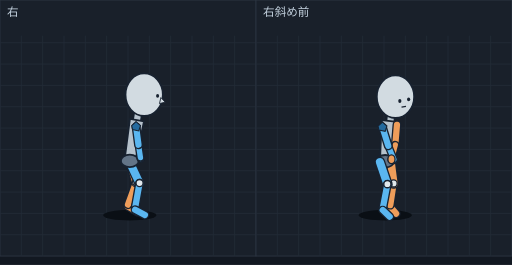
t = 0.00 s
t = 0.10 s: frame unchanged from t = 0.00 s, image omitted
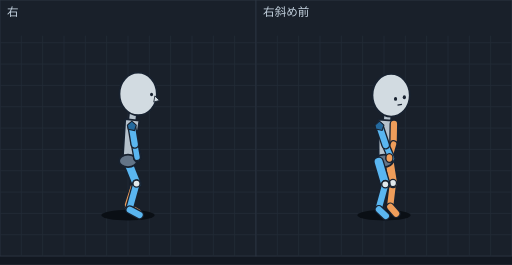
t = 0.18 s
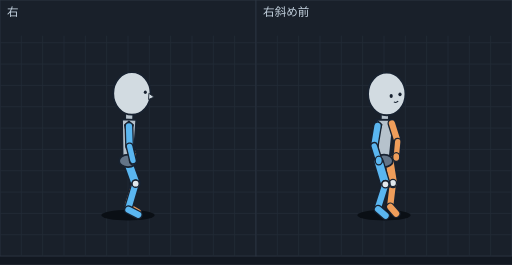
t = 0.27 s
t = 0.32 s: frame unchanged from t = 0.27 s, image omitted
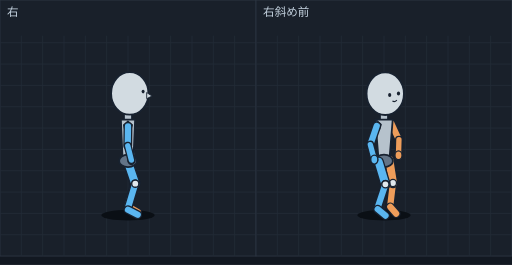
t = 0.34 s

The animated SVG that drew these frames (rendered in a browser with its animation timeline set to each time). Animation: 10 SMIL elements (animate=10); one cycle of 0.54 s, repeats indefinitely.

<svg xmlns="http://www.w3.org/2000/svg" viewBox="0 0 576 298" width="576" height="298" font-family="sans-serif"><rect width="576" height="298" fill="#121821"/><g transform="translate(0,0)"><rect width="288" height="288" fill="#19202a" stroke="#2c3542"/><line x1="24" y1="40" x2="24" y2="288" stroke="#222b37"/><line x1="48" y1="40" x2="48" y2="288" stroke="#222b37"/><line x1="72" y1="40" x2="72" y2="288" stroke="#222b37"/><line x1="96" y1="40" x2="96" y2="288" stroke="#222b37"/><line x1="120" y1="40" x2="120" y2="288" stroke="#222b37"/><line x1="144" y1="40" x2="144" y2="288" stroke="#222b37"/><line x1="168" y1="40" x2="168" y2="288" stroke="#222b37"/><line x1="192" y1="40" x2="192" y2="288" stroke="#222b37"/><line x1="216" y1="40" x2="216" y2="288" stroke="#222b37"/><line x1="240" y1="40" x2="240" y2="288" stroke="#222b37"/><line x1="264" y1="40" x2="264" y2="288" stroke="#222b37"/><line x1="0" y1="48" x2="288" y2="48" stroke="#222b37"/><line x1="0" y1="72" x2="288" y2="72" stroke="#222b37"/><line x1="0" y1="96" x2="288" y2="96" stroke="#222b37"/><line x1="0" y1="120" x2="288" y2="120" stroke="#222b37"/><line x1="0" y1="144" x2="288" y2="144" stroke="#222b37"/><line x1="0" y1="168" x2="288" y2="168" stroke="#222b37"/><line x1="0" y1="192" x2="288" y2="192" stroke="#222b37"/><line x1="0" y1="216" x2="288" y2="216" stroke="#222b37"/><line x1="0" y1="240" x2="288" y2="240" stroke="#222b37"/><line x1="0" y1="264" x2="288" y2="264" stroke="#222b37"/><text x="8" y="18" font-size="13" fill="#c4d2df">右</text><g display="inline"><ellipse cx="146.0" cy="242" rx="30" ry="6" fill="#0a0f15"/><line x1="144.0" y1="232.2" x2="154.9" y2="238.5" stroke="#182230" stroke-width="10" stroke-linecap="round"/><line x1="144.0" y1="232.2" x2="154.9" y2="238.5" stroke="#ee9d5a" stroke-width="7" stroke-linecap="round"/><line x1="153.1" y1="138.6" x2="155.9" y2="161.1" stroke="#182230" stroke-width="10" stroke-linecap="round"/><line x1="153.1" y1="138.6" x2="155.9" y2="161.1" stroke="#ee9d5a" stroke-width="7" stroke-linecap="round"/><line x1="153.2" y1="204.8" x2="144.0" y2="230.2" stroke="#182230" stroke-width="10" stroke-linecap="round"/><line x1="153.2" y1="204.8" x2="144.0" y2="230.2" stroke="#ee9d5a" stroke-width="7" stroke-linecap="round"/><line x1="146.0" y1="179.5" x2="153.2" y2="204.8" stroke="#182230" stroke-width="12" stroke-linecap="round"/><line x1="146.0" y1="179.5" x2="153.2" y2="204.8" stroke="#ee9d5a" stroke-width="9" stroke-linecap="round"/><ellipse cx="153.2" cy="204.8" rx="4" ry="4" fill="#e1e8ec" stroke="#182230" stroke-width="1.5"/><line x1="155.9" y1="161.1" x2="158.2" y2="177.5" stroke="#182230" stroke-width="9" stroke-linecap="round"/><line x1="155.9" y1="161.1" x2="158.2" y2="177.5" stroke="#ee9d5a" stroke-width="6" stroke-linecap="round"/><line x1="146.0" y1="182.5" x2="157.0" y2="205.9" stroke="#182230" stroke-width="12" stroke-linecap="round"/><line x1="146.0" y1="182.5" x2="157.0" y2="205.9" stroke="#5ab6f0" stroke-width="9" stroke-linecap="round"/><line x1="157.0" y1="205.9" x2="152.0" y2="233.8" stroke="#182230" stroke-width="10" stroke-linecap="round"/><line x1="157.0" y1="205.9" x2="152.0" y2="233.8" stroke="#5ab6f0" stroke-width="7" stroke-linecap="round"/><ellipse cx="158.2" cy="177.5" rx="4" ry="5" fill="#ee9d5a" stroke="#182230" stroke-width="1.5"/><ellipse cx="157.0" cy="205.9" rx="4" ry="4" fill="#e1e8ec" stroke="#182230" stroke-width="1.5"/><line x1="155.6" y1="126.3" x2="152.3" y2="145.1" stroke="#182230" stroke-width="10" stroke-linecap="round"/><line x1="155.6" y1="126.3" x2="152.3" y2="145.1" stroke="#b6c2cc" stroke-width="7" stroke-linecap="round"/><polygon points="162.0,136.6 146.2,133.8 140.1,180.0 151.9,182.0" fill="#b6c2cc" stroke="#182230" stroke-width="2" stroke-linejoin="round"/><ellipse cx="146.0" cy="181.0" rx="10" ry="7" fill="#637487" stroke="#182230" stroke-width="2"/><ellipse cx="158.0" cy="177.2" rx="4" ry="5" fill="#5ab6f0" stroke="#182230" stroke-width="1.5"/><ellipse cx="162.2" cy="106.4" rx="21" ry="24" fill="#d2dbe1" stroke="#182230" stroke-width="2"/><ellipse cx="177.3" cy="107.8" rx="1.7" ry="2" fill="#182230"/><polygon points="181.0,109.7 185.9,114.9 179.4,116.5" fill="#d2dbe1" stroke="#182230" stroke-width="1"/><line x1="155.8" y1="162.8" x2="158.0" y2="177.2" stroke="#182230" stroke-width="9" stroke-linecap="round"/><line x1="155.8" y1="162.8" x2="158.0" y2="177.2" stroke="#5ab6f0" stroke-width="6" stroke-linecap="round"/><line x1="153.1" y1="142.7" x2="155.8" y2="162.8" stroke="#182230" stroke-width="10" stroke-linecap="round"/><line x1="153.1" y1="142.7" x2="155.8" y2="162.8" stroke="#5ab6f0" stroke-width="7" stroke-linecap="round"/><line x1="152.0" y1="235.8" x2="163.0" y2="241.8" stroke="#182230" stroke-width="10" stroke-linecap="round"/><line x1="152.0" y1="235.8" x2="163.0" y2="241.8" stroke="#5ab6f0" stroke-width="7" stroke-linecap="round"/><polygon points="153.1,136.7 158.1,141.2 156.1,147.2 149.1,145.7 148.1,141.2" fill="#246a9e" stroke="#182230" stroke-width="1.2"/><animate attributeName="display" values="inline;none;none;none;none" keyTimes="0.0000;0.1852;0.3704;0.5000;0.6296" calcMode="discrete" dur="540ms" repeatCount="indefinite"/></g><g display="none"><ellipse cx="144.0" cy="242" rx="30" ry="6" fill="#0a0f15"/><line x1="148.3" y1="138.2" x2="151.8" y2="160.6" stroke="#182230" stroke-width="10" stroke-linecap="round"/><line x1="148.3" y1="138.2" x2="151.8" y2="160.6" stroke="#ee9d5a" stroke-width="7" stroke-linecap="round"/><line x1="144.0" y1="232.2" x2="154.9" y2="238.5" stroke="#182230" stroke-width="10" stroke-linecap="round"/><line x1="144.0" y1="232.2" x2="154.9" y2="238.5" stroke="#ee9d5a" stroke-width="7" stroke-linecap="round"/><line x1="152.2" y1="204.5" x2="144.0" y2="230.2" stroke="#182230" stroke-width="10" stroke-linecap="round"/><line x1="152.2" y1="204.5" x2="144.0" y2="230.2" stroke="#ee9d5a" stroke-width="7" stroke-linecap="round"/><line x1="144.0" y1="179.5" x2="152.2" y2="204.5" stroke="#182230" stroke-width="12" stroke-linecap="round"/><line x1="144.0" y1="179.5" x2="152.2" y2="204.5" stroke="#ee9d5a" stroke-width="9" stroke-linecap="round"/><ellipse cx="152.2" cy="204.5" rx="4" ry="4" fill="#e1e8ec" stroke="#182230" stroke-width="1.5"/><line x1="151.8" y1="160.6" x2="154.6" y2="176.4" stroke="#182230" stroke-width="9" stroke-linecap="round"/><line x1="151.8" y1="160.6" x2="154.6" y2="176.4" stroke="#ee9d5a" stroke-width="6" stroke-linecap="round"/><line x1="144.0" y1="182.5" x2="153.6" y2="206.5" stroke="#182230" stroke-width="12" stroke-linecap="round"/><line x1="144.0" y1="182.5" x2="153.6" y2="206.5" stroke="#5ab6f0" stroke-width="9" stroke-linecap="round"/><line x1="153.6" y1="206.5" x2="146.0" y2="233.8" stroke="#182230" stroke-width="10" stroke-linecap="round"/><line x1="153.6" y1="206.5" x2="146.0" y2="233.8" stroke="#5ab6f0" stroke-width="7" stroke-linecap="round"/><ellipse cx="154.6" cy="176.4" rx="4" ry="5" fill="#ee9d5a" stroke="#182230" stroke-width="1.5"/><ellipse cx="153.6" cy="206.5" rx="4" ry="4" fill="#e1e8ec" stroke="#182230" stroke-width="1.5"/><line x1="149.8" y1="125.8" x2="147.8" y2="144.7" stroke="#182230" stroke-width="10" stroke-linecap="round"/><line x1="149.8" y1="125.8" x2="147.8" y2="144.7" stroke="#b6c2cc" stroke-width="7" stroke-linecap="round"/><polygon points="156.8,135.6 140.9,133.9 138.0,180.4 150.0,181.6" fill="#b6c2cc" stroke="#182230" stroke-width="2" stroke-linejoin="round"/><ellipse cx="144.0" cy="181.0" rx="10" ry="7" fill="#637487" stroke="#182230" stroke-width="2"/><ellipse cx="154.2" cy="176.8" rx="4" ry="5" fill="#5ab6f0" stroke="#182230" stroke-width="1.5"/><ellipse cx="155.4" cy="105.6" rx="21" ry="24" fill="#d2dbe1" stroke="#182230" stroke-width="2"/><ellipse cx="170.5" cy="106.3" rx="1.7" ry="2" fill="#182230"/><polygon points="174.2,107.9 179.5,112.9 173.0,114.8" fill="#d2dbe1" stroke="#182230" stroke-width="1"/><line x1="151.6" y1="162.3" x2="154.2" y2="176.8" stroke="#182230" stroke-width="9" stroke-linecap="round"/><line x1="151.6" y1="162.3" x2="154.2" y2="176.8" stroke="#5ab6f0" stroke-width="6" stroke-linecap="round"/><line x1="148.3" y1="142.3" x2="151.6" y2="162.3" stroke="#182230" stroke-width="10" stroke-linecap="round"/><line x1="148.3" y1="142.3" x2="151.6" y2="162.3" stroke="#5ab6f0" stroke-width="7" stroke-linecap="round"/><line x1="146.0" y1="235.8" x2="157.0" y2="241.8" stroke="#182230" stroke-width="10" stroke-linecap="round"/><line x1="146.0" y1="235.8" x2="157.0" y2="241.8" stroke="#5ab6f0" stroke-width="7" stroke-linecap="round"/><polygon points="148.3,136.3 153.3,140.8 151.3,146.8 144.3,145.3 143.3,140.8" fill="#246a9e" stroke="#182230" stroke-width="1.2"/><animate attributeName="display" values="none;inline;none;none;none" keyTimes="0.0000;0.1852;0.3704;0.5000;0.6296" calcMode="discrete" dur="540ms" repeatCount="indefinite"/></g><g display="none"><ellipse cx="144.0" cy="242" rx="30" ry="6" fill="#0a0f15"/><line x1="147.2" y1="138.1" x2="151.5" y2="160.1" stroke="#182230" stroke-width="10" stroke-linecap="round"/><line x1="147.2" y1="138.1" x2="151.5" y2="160.1" stroke="#ee9d5a" stroke-width="7" stroke-linecap="round"/><line x1="144.0" y1="232.2" x2="154.9" y2="238.5" stroke="#182230" stroke-width="10" stroke-linecap="round"/><line x1="144.0" y1="232.2" x2="154.9" y2="238.5" stroke="#ee9d5a" stroke-width="7" stroke-linecap="round"/><line x1="152.2" y1="204.5" x2="144.0" y2="230.2" stroke="#182230" stroke-width="10" stroke-linecap="round"/><line x1="152.2" y1="204.5" x2="144.0" y2="230.2" stroke="#ee9d5a" stroke-width="7" stroke-linecap="round"/><line x1="151.5" y1="160.1" x2="155.2" y2="176.8" stroke="#182230" stroke-width="9" stroke-linecap="round"/><line x1="151.5" y1="160.1" x2="155.2" y2="176.8" stroke="#ee9d5a" stroke-width="6" stroke-linecap="round"/><line x1="144.0" y1="179.5" x2="152.2" y2="204.5" stroke="#182230" stroke-width="12" stroke-linecap="round"/><line x1="144.0" y1="179.5" x2="152.2" y2="204.5" stroke="#ee9d5a" stroke-width="9" stroke-linecap="round"/><ellipse cx="152.2" cy="204.5" rx="4" ry="4" fill="#e1e8ec" stroke="#182230" stroke-width="1.5"/><ellipse cx="155.2" cy="176.8" rx="4" ry="5" fill="#ee9d5a" stroke="#182230" stroke-width="1.5"/><line x1="144.0" y1="182.5" x2="153.3" y2="206.5" stroke="#182230" stroke-width="12" stroke-linecap="round"/><line x1="144.0" y1="182.5" x2="153.3" y2="206.5" stroke="#5ab6f0" stroke-width="9" stroke-linecap="round"/><line x1="153.3" y1="206.5" x2="145.5" y2="233.8" stroke="#182230" stroke-width="10" stroke-linecap="round"/><line x1="153.3" y1="206.5" x2="145.5" y2="233.8" stroke="#5ab6f0" stroke-width="7" stroke-linecap="round"/><ellipse cx="153.3" cy="206.5" rx="4" ry="4" fill="#e1e8ec" stroke="#182230" stroke-width="1.5"/><line x1="148.3" y1="125.7" x2="146.8" y2="144.6" stroke="#182230" stroke-width="10" stroke-linecap="round"/><line x1="148.3" y1="125.7" x2="146.8" y2="144.6" stroke="#b6c2cc" stroke-width="7" stroke-linecap="round"/><polygon points="155.6,135.3 139.6,134.0 138.0,180.5 150.0,181.5" fill="#b6c2cc" stroke="#182230" stroke-width="2" stroke-linejoin="round"/><ellipse cx="144.0" cy="181.0" rx="10" ry="7" fill="#637487" stroke="#182230" stroke-width="2"/><ellipse cx="152.9" cy="105.3" rx="21" ry="24" fill="#d2dbe1" stroke="#182230" stroke-width="2"/><ellipse cx="168.1" cy="105.3" rx="1.7" ry="2" fill="#182230"/><polygon points="171.9,106.8 177.3,111.5 171.0,113.7" fill="#d2dbe1" stroke="#182230" stroke-width="1"/><ellipse cx="155.0" cy="179.2" rx="4" ry="5" fill="#5ab6f0" stroke="#182230" stroke-width="1.5"/><line x1="151.3" y1="163.5" x2="155.0" y2="179.2" stroke="#182230" stroke-width="9" stroke-linecap="round"/><line x1="151.3" y1="163.5" x2="155.0" y2="179.2" stroke="#5ab6f0" stroke-width="6" stroke-linecap="round"/><line x1="145.5" y1="235.8" x2="156.5" y2="241.7" stroke="#182230" stroke-width="10" stroke-linecap="round"/><line x1="145.5" y1="235.8" x2="156.5" y2="241.7" stroke="#5ab6f0" stroke-width="7" stroke-linecap="round"/><line x1="147.2" y1="142.2" x2="151.3" y2="163.5" stroke="#182230" stroke-width="10" stroke-linecap="round"/><line x1="147.2" y1="142.2" x2="151.3" y2="163.5" stroke="#5ab6f0" stroke-width="7" stroke-linecap="round"/><polygon points="147.2,136.2 152.2,140.7 150.2,146.7 143.2,145.2 142.2,140.7" fill="#246a9e" stroke="#182230" stroke-width="1.2"/><animate attributeName="display" values="none;none;inline;none;none" keyTimes="0.0000;0.1852;0.3704;0.5000;0.6296" calcMode="discrete" dur="540ms" repeatCount="indefinite"/></g><g display="none"><ellipse cx="144.0" cy="242" rx="30" ry="6" fill="#0a0f15"/><line x1="147.4" y1="157.9" x2="149.7" y2="175.1" stroke="#182230" stroke-width="9" stroke-linecap="round"/><line x1="147.4" y1="157.9" x2="149.7" y2="175.1" stroke="#ee9d5a" stroke-width="6" stroke-linecap="round"/><line x1="145.1" y1="137.9" x2="147.4" y2="157.9" stroke="#182230" stroke-width="10" stroke-linecap="round"/><line x1="145.1" y1="137.9" x2="147.4" y2="157.9" stroke="#ee9d5a" stroke-width="7" stroke-linecap="round"/><ellipse cx="149.7" cy="175.1" rx="4" ry="5" fill="#ee9d5a" stroke="#182230" stroke-width="1.5"/><line x1="144.0" y1="232.2" x2="154.9" y2="238.5" stroke="#182230" stroke-width="10" stroke-linecap="round"/><line x1="144.0" y1="232.2" x2="154.9" y2="238.5" stroke="#ee9d5a" stroke-width="7" stroke-linecap="round"/><line x1="152.2" y1="204.5" x2="144.0" y2="230.2" stroke="#182230" stroke-width="10" stroke-linecap="round"/><line x1="152.2" y1="204.5" x2="144.0" y2="230.2" stroke="#ee9d5a" stroke-width="7" stroke-linecap="round"/><line x1="144.0" y1="179.5" x2="152.2" y2="204.5" stroke="#182230" stroke-width="12" stroke-linecap="round"/><line x1="144.0" y1="179.5" x2="152.2" y2="204.5" stroke="#ee9d5a" stroke-width="9" stroke-linecap="round"/><ellipse cx="152.2" cy="204.5" rx="4" ry="4" fill="#e1e8ec" stroke="#182230" stroke-width="1.5"/><line x1="144.0" y1="182.5" x2="152.6" y2="206.6" stroke="#182230" stroke-width="12" stroke-linecap="round"/><line x1="144.0" y1="182.5" x2="152.6" y2="206.6" stroke="#5ab6f0" stroke-width="9" stroke-linecap="round"/><line x1="152.6" y1="206.6" x2="144.5" y2="233.8" stroke="#182230" stroke-width="10" stroke-linecap="round"/><line x1="152.6" y1="206.6" x2="144.5" y2="233.8" stroke="#5ab6f0" stroke-width="7" stroke-linecap="round"/><ellipse cx="152.6" cy="206.6" rx="4" ry="4" fill="#e1e8ec" stroke="#182230" stroke-width="1.5"/><line x1="145.5" y1="125.5" x2="145.0" y2="144.5" stroke="#182230" stroke-width="10" stroke-linecap="round"/><line x1="145.5" y1="125.5" x2="145.0" y2="144.5" stroke="#b6c2cc" stroke-width="7" stroke-linecap="round"/><polygon points="153.3,134.7 137.3,134.3 138.0,180.8 150.0,181.2" fill="#b6c2cc" stroke="#182230" stroke-width="2" stroke-linejoin="round"/><ellipse cx="144.0" cy="181.0" rx="10" ry="7" fill="#637487" stroke="#182230" stroke-width="2"/><ellipse cx="148.4" cy="105.0" rx="21" ry="24" fill="#d2dbe1" stroke="#182230" stroke-width="2"/><ellipse cx="163.5" cy="103.7" rx="1.7" ry="2" fill="#182230"/><polygon points="167.5,104.9 173.3,109.2 167.1,111.9" fill="#d2dbe1" stroke="#182230" stroke-width="1"/><line x1="144.5" y1="235.8" x2="155.5" y2="241.6" stroke="#182230" stroke-width="10" stroke-linecap="round"/><line x1="144.5" y1="235.8" x2="155.5" y2="241.6" stroke="#5ab6f0" stroke-width="7" stroke-linecap="round"/><polygon points="145.1,136.1 150.1,140.6 148.1,146.6 141.1,145.1 140.1,140.6" fill="#246a9e" stroke="#182230" stroke-width="1.2"/><ellipse cx="149.6" cy="180.5" rx="4" ry="5" fill="#5ab6f0" stroke="#182230" stroke-width="1.5"/><line x1="145.1" y1="142.1" x2="145.8" y2="164.7" stroke="#182230" stroke-width="10" stroke-linecap="round"/><line x1="145.1" y1="142.1" x2="145.8" y2="164.7" stroke="#5ab6f0" stroke-width="7" stroke-linecap="round"/><line x1="145.8" y1="164.7" x2="149.6" y2="180.5" stroke="#182230" stroke-width="9" stroke-linecap="round"/><line x1="145.8" y1="164.7" x2="149.6" y2="180.5" stroke="#5ab6f0" stroke-width="6" stroke-linecap="round"/><animate attributeName="display" values="none;none;none;inline;none" keyTimes="0.0000;0.1852;0.3704;0.5000;0.6296" calcMode="discrete" dur="540ms" repeatCount="indefinite"/></g><g display="none"><ellipse cx="144.0" cy="242" rx="30" ry="6" fill="#0a0f15"/><line x1="145.7" y1="155.8" x2="147.8" y2="173.1" stroke="#182230" stroke-width="9" stroke-linecap="round"/><line x1="145.7" y1="155.8" x2="147.8" y2="173.1" stroke="#ee9d5a" stroke-width="6" stroke-linecap="round"/><ellipse cx="147.8" cy="173.1" rx="4" ry="5" fill="#ee9d5a" stroke="#182230" stroke-width="1.5"/><line x1="144.0" y1="137.9" x2="145.7" y2="155.8" stroke="#182230" stroke-width="10" stroke-linecap="round"/><line x1="144.0" y1="137.9" x2="145.7" y2="155.8" stroke="#ee9d5a" stroke-width="7" stroke-linecap="round"/><line x1="144.0" y1="232.2" x2="154.9" y2="238.5" stroke="#182230" stroke-width="10" stroke-linecap="round"/><line x1="144.0" y1="232.2" x2="154.9" y2="238.5" stroke="#ee9d5a" stroke-width="7" stroke-linecap="round"/><line x1="152.2" y1="204.5" x2="144.0" y2="230.2" stroke="#182230" stroke-width="10" stroke-linecap="round"/><line x1="152.2" y1="204.5" x2="144.0" y2="230.2" stroke="#ee9d5a" stroke-width="7" stroke-linecap="round"/><line x1="144.0" y1="179.5" x2="152.2" y2="204.5" stroke="#182230" stroke-width="12" stroke-linecap="round"/><line x1="144.0" y1="179.5" x2="152.2" y2="204.5" stroke="#ee9d5a" stroke-width="9" stroke-linecap="round"/><ellipse cx="152.2" cy="204.5" rx="4" ry="4" fill="#e1e8ec" stroke="#182230" stroke-width="1.5"/><line x1="144.0" y1="182.5" x2="152.2" y2="206.6" stroke="#182230" stroke-width="12" stroke-linecap="round"/><line x1="144.0" y1="182.5" x2="152.2" y2="206.6" stroke="#5ab6f0" stroke-width="9" stroke-linecap="round"/><line x1="152.2" y1="206.6" x2="144.0" y2="233.8" stroke="#182230" stroke-width="10" stroke-linecap="round"/><line x1="152.2" y1="206.6" x2="144.0" y2="233.8" stroke="#5ab6f0" stroke-width="7" stroke-linecap="round"/><ellipse cx="152.2" cy="206.6" rx="4" ry="4" fill="#e1e8ec" stroke="#182230" stroke-width="1.5"/><line x1="144.0" y1="125.5" x2="144.0" y2="144.5" stroke="#182230" stroke-width="10" stroke-linecap="round"/><line x1="144.0" y1="125.5" x2="144.0" y2="144.5" stroke="#b6c2cc" stroke-width="7" stroke-linecap="round"/><polygon points="152.0,134.5 136.0,134.5 138.0,181.0 150.0,181.0" fill="#b6c2cc" stroke="#182230" stroke-width="2" stroke-linejoin="round"/><ellipse cx="144.0" cy="181.0" rx="10" ry="7" fill="#637487" stroke="#182230" stroke-width="2"/><ellipse cx="146.0" cy="105.0" rx="21" ry="24" fill="#d2dbe1" stroke="#182230" stroke-width="2"/><ellipse cx="161.0" cy="103.0" rx="1.7" ry="2" fill="#182230"/><polygon points="165.0,104.0 171.0,108.0 165.0,111.0" fill="#d2dbe1" stroke="#182230" stroke-width="1"/><line x1="144.0" y1="235.8" x2="154.9" y2="241.5" stroke="#182230" stroke-width="10" stroke-linecap="round"/><line x1="144.0" y1="235.8" x2="154.9" y2="241.5" stroke="#5ab6f0" stroke-width="7" stroke-linecap="round"/><polygon points="144.0,136.1 149.0,140.6 147.0,146.6 140.0,145.1 139.0,140.6" fill="#246a9e" stroke="#182230" stroke-width="1.2"/><line x1="144.0" y1="142.1" x2="143.7" y2="163.9" stroke="#182230" stroke-width="10" stroke-linecap="round"/><line x1="144.0" y1="142.1" x2="143.7" y2="163.9" stroke="#5ab6f0" stroke-width="7" stroke-linecap="round"/><ellipse cx="147.8" cy="180.0" rx="4" ry="5" fill="#5ab6f0" stroke="#182230" stroke-width="1.5"/><line x1="143.7" y1="163.9" x2="147.8" y2="180.0" stroke="#182230" stroke-width="9" stroke-linecap="round"/><line x1="143.7" y1="163.9" x2="147.8" y2="180.0" stroke="#5ab6f0" stroke-width="6" stroke-linecap="round"/><animate attributeName="display" values="none;none;none;none;inline" keyTimes="0.0000;0.1852;0.3704;0.5000;0.6296" calcMode="discrete" dur="540ms" repeatCount="indefinite"/></g></g><g transform="translate(288,0)"><rect width="288" height="288" fill="#19202a" stroke="#2c3542"/><line x1="24" y1="40" x2="24" y2="288" stroke="#222b37"/><line x1="48" y1="40" x2="48" y2="288" stroke="#222b37"/><line x1="72" y1="40" x2="72" y2="288" stroke="#222b37"/><line x1="96" y1="40" x2="96" y2="288" stroke="#222b37"/><line x1="120" y1="40" x2="120" y2="288" stroke="#222b37"/><line x1="144" y1="40" x2="144" y2="288" stroke="#222b37"/><line x1="168" y1="40" x2="168" y2="288" stroke="#222b37"/><line x1="192" y1="40" x2="192" y2="288" stroke="#222b37"/><line x1="216" y1="40" x2="216" y2="288" stroke="#222b37"/><line x1="240" y1="40" x2="240" y2="288" stroke="#222b37"/><line x1="264" y1="40" x2="264" y2="288" stroke="#222b37"/><line x1="0" y1="48" x2="288" y2="48" stroke="#222b37"/><line x1="0" y1="72" x2="288" y2="72" stroke="#222b37"/><line x1="0" y1="96" x2="288" y2="96" stroke="#222b37"/><line x1="0" y1="120" x2="288" y2="120" stroke="#222b37"/><line x1="0" y1="144" x2="288" y2="144" stroke="#222b37"/><line x1="0" y1="168" x2="288" y2="168" stroke="#222b37"/><line x1="0" y1="192" x2="288" y2="192" stroke="#222b37"/><line x1="0" y1="216" x2="288" y2="216" stroke="#222b37"/><line x1="0" y1="240" x2="288" y2="240" stroke="#222b37"/><line x1="0" y1="264" x2="288" y2="264" stroke="#222b37"/><text x="8" y="18" font-size="13" fill="#c4d2df">右斜め前</text><g display="inline"><ellipse cx="145.4" cy="242" rx="30" ry="6" fill="#0a0f15"/><line x1="151.1" y1="232.7" x2="157.7" y2="240.3" stroke="#182230" stroke-width="10" stroke-linecap="round"/><line x1="151.1" y1="232.7" x2="157.7" y2="240.3" stroke="#ee9d5a" stroke-width="7" stroke-linecap="round"/><line x1="154.8" y1="206.3" x2="151.1" y2="230.7" stroke="#182230" stroke-width="10" stroke-linecap="round"/><line x1="154.8" y1="206.3" x2="151.1" y2="230.7" stroke="#ee9d5a" stroke-width="7" stroke-linecap="round"/><line x1="151.4" y1="180.2" x2="154.8" y2="206.3" stroke="#182230" stroke-width="12" stroke-linecap="round"/><line x1="151.4" y1="180.2" x2="154.8" y2="206.3" stroke="#ee9d5a" stroke-width="9" stroke-linecap="round"/><line x1="152.2" y1="127.8" x2="149.9" y2="146.1" stroke="#182230" stroke-width="10" stroke-linecap="round"/><line x1="152.2" y1="127.8" x2="149.9" y2="146.1" stroke="#b6c2cc" stroke-width="7" stroke-linecap="round"/><polygon points="160.8,137.4 141.5,135.0 139.5,180.5 151.4,182.0" fill="#b6c2cc" stroke="#182230" stroke-width="2" stroke-linejoin="round"/><ellipse cx="145.4" cy="181.3" rx="10" ry="7" fill="#637487" stroke="#182230" stroke-width="2"/><line x1="158.6" y1="140.3" x2="156.7" y2="162.9" stroke="#182230" stroke-width="10" stroke-linecap="round"/><line x1="158.6" y1="140.3" x2="156.7" y2="162.9" stroke="#ee9d5a" stroke-width="7" stroke-linecap="round"/><ellipse cx="154.8" cy="206.3" rx="4" ry="4" fill="#e1e8ec" stroke="#182230" stroke-width="1.5"/><line x1="156.7" y1="162.9" x2="152.4" y2="179.1" stroke="#182230" stroke-width="9" stroke-linecap="round"/><line x1="156.7" y1="162.9" x2="152.4" y2="179.1" stroke="#ee9d5a" stroke-width="6" stroke-linecap="round"/><ellipse cx="155.1" cy="179.1" rx="4" ry="5" fill="#5ab6f0" stroke="#182230" stroke-width="1.5"/><line x1="148.8" y1="164.0" x2="155.1" y2="179.1" stroke="#182230" stroke-width="9" stroke-linecap="round"/><line x1="148.8" y1="164.0" x2="155.1" y2="179.1" stroke="#5ab6f0" stroke-width="6" stroke-linecap="round"/><line x1="139.4" y1="182.3" x2="147.8" y2="207.2" stroke="#182230" stroke-width="12" stroke-linecap="round"/><line x1="139.4" y1="182.3" x2="147.8" y2="207.2" stroke="#5ab6f0" stroke-width="9" stroke-linecap="round"/><ellipse cx="152.4" cy="179.1" rx="4" ry="5" fill="#ee9d5a" stroke="#182230" stroke-width="1.5"/><line x1="142.3" y1="143.2" x2="148.8" y2="164.0" stroke="#182230" stroke-width="10" stroke-linecap="round"/><line x1="142.3" y1="143.2" x2="148.8" y2="164.0" stroke="#5ab6f0" stroke-width="7" stroke-linecap="round"/><line x1="147.8" y1="207.2" x2="142.6" y2="234.3" stroke="#182230" stroke-width="10" stroke-linecap="round"/><line x1="147.8" y1="207.2" x2="142.6" y2="234.3" stroke="#5ab6f0" stroke-width="7" stroke-linecap="round"/><ellipse cx="156.9" cy="108.7" rx="21" ry="24" fill="#d2dbe1" stroke="#182230" stroke-width="2"/><ellipse cx="161.8" cy="113.5" rx="1.8" ry="2.2" fill="#182230"/><ellipse cx="171.7" cy="111.7" rx="1.8" ry="2.2" fill="#182230"/><line x1="163.7" y1="120.5" x2="168.7" y2="119.6" stroke="#182230" stroke-width="1.4"/><ellipse cx="147.8" cy="207.2" rx="4" ry="4" fill="#e1e8ec" stroke="#182230" stroke-width="1.5"/><polygon points="142.3,137.2 147.3,141.7 145.3,147.7 138.3,146.2 137.3,141.7" fill="#246a9e" stroke="#182230" stroke-width="1.2"/><line x1="142.6" y1="236.3" x2="150.4" y2="243.7" stroke="#182230" stroke-width="10" stroke-linecap="round"/><line x1="142.6" y1="236.3" x2="150.4" y2="243.7" stroke="#5ab6f0" stroke-width="7" stroke-linecap="round"/><animate attributeName="display" values="inline;none;none;none;none" keyTimes="0.0000;0.1852;0.3704;0.5000;0.6296" calcMode="discrete" dur="540ms" repeatCount="indefinite"/></g><g display="none"><ellipse cx="144.0" cy="242" rx="30" ry="6" fill="#0a0f15"/><line x1="154.1" y1="205.8" x2="151.1" y2="230.7" stroke="#182230" stroke-width="10" stroke-linecap="round"/><line x1="154.1" y1="205.8" x2="151.1" y2="230.7" stroke="#ee9d5a" stroke-width="7" stroke-linecap="round"/><line x1="151.1" y1="232.7" x2="157.7" y2="240.3" stroke="#182230" stroke-width="10" stroke-linecap="round"/><line x1="151.1" y1="232.7" x2="157.7" y2="240.3" stroke="#ee9d5a" stroke-width="7" stroke-linecap="round"/><line x1="150.0" y1="179.9" x2="154.1" y2="205.8" stroke="#182230" stroke-width="12" stroke-linecap="round"/><line x1="150.0" y1="179.9" x2="154.1" y2="205.8" stroke="#ee9d5a" stroke-width="9" stroke-linecap="round"/><line x1="148.1" y1="126.5" x2="146.7" y2="145.2" stroke="#182230" stroke-width="10" stroke-linecap="round"/><line x1="148.1" y1="126.5" x2="146.7" y2="145.2" stroke="#b6c2cc" stroke-width="7" stroke-linecap="round"/><polygon points="157.2,135.9 137.7,134.5 138.0,180.5 150.0,181.5" fill="#b6c2cc" stroke="#182230" stroke-width="2" stroke-linejoin="round"/><ellipse cx="144.0" cy="181.0" rx="10" ry="7" fill="#637487" stroke="#182230" stroke-width="2"/><line x1="155.2" y1="139.3" x2="154.8" y2="162.0" stroke="#182230" stroke-width="10" stroke-linecap="round"/><line x1="155.2" y1="139.3" x2="154.8" y2="162.0" stroke="#ee9d5a" stroke-width="7" stroke-linecap="round"/><ellipse cx="154.1" cy="205.8" rx="4" ry="4" fill="#e1e8ec" stroke="#182230" stroke-width="1.5"/><line x1="154.8" y1="162.0" x2="150.1" y2="177.7" stroke="#182230" stroke-width="9" stroke-linecap="round"/><line x1="154.8" y1="162.0" x2="150.1" y2="177.7" stroke="#ee9d5a" stroke-width="6" stroke-linecap="round"/><ellipse cx="152.4" cy="178.1" rx="4" ry="5" fill="#5ab6f0" stroke="#182230" stroke-width="1.5"/><line x1="145.9" y1="163.0" x2="152.4" y2="178.1" stroke="#182230" stroke-width="9" stroke-linecap="round"/><line x1="145.9" y1="163.0" x2="152.4" y2="178.1" stroke="#5ab6f0" stroke-width="6" stroke-linecap="round"/><ellipse cx="150.1" cy="177.7" rx="4" ry="5" fill="#ee9d5a" stroke="#182230" stroke-width="1.5"/><line x1="138.0" y1="182.1" x2="145.5" y2="207.3" stroke="#182230" stroke-width="12" stroke-linecap="round"/><line x1="138.0" y1="182.1" x2="145.5" y2="207.3" stroke="#5ab6f0" stroke-width="9" stroke-linecap="round"/><ellipse cx="152.0" cy="107.1" rx="21" ry="24" fill="#d2dbe1" stroke="#182230" stroke-width="2"/><ellipse cx="157.0" cy="111.2" rx="1.8" ry="2.2" fill="#182230"/><ellipse cx="166.9" cy="109.4" rx="1.8" ry="2.2" fill="#182230"/><line x1="159.2" y1="118.2" x2="164.2" y2="117.4" stroke="#182230" stroke-width="1.4"/><line x1="138.9" y1="142.2" x2="145.9" y2="163.0" stroke="#182230" stroke-width="10" stroke-linecap="round"/><line x1="138.9" y1="142.2" x2="145.9" y2="163.0" stroke="#5ab6f0" stroke-width="7" stroke-linecap="round"/><line x1="145.5" y1="207.3" x2="138.3" y2="233.5" stroke="#182230" stroke-width="10" stroke-linecap="round"/><line x1="145.5" y1="207.3" x2="138.3" y2="233.5" stroke="#5ab6f0" stroke-width="7" stroke-linecap="round"/><polygon points="138.9,136.2 143.9,140.7 141.9,146.7 134.9,145.2 133.9,140.7" fill="#246a9e" stroke="#182230" stroke-width="1.2"/><ellipse cx="145.5" cy="207.3" rx="4" ry="4" fill="#e1e8ec" stroke="#182230" stroke-width="1.5"/><line x1="138.3" y1="235.5" x2="146.1" y2="242.9" stroke="#182230" stroke-width="10" stroke-linecap="round"/><line x1="138.3" y1="235.5" x2="146.1" y2="242.9" stroke="#5ab6f0" stroke-width="7" stroke-linecap="round"/><animate attributeName="display" values="none;inline;none;none;none" keyTimes="0.0000;0.1852;0.3704;0.5000;0.6296" calcMode="discrete" dur="540ms" repeatCount="indefinite"/></g><g display="none"><ellipse cx="144.0" cy="242" rx="30" ry="6" fill="#0a0f15"/><line x1="154.1" y1="205.8" x2="151.1" y2="230.7" stroke="#182230" stroke-width="10" stroke-linecap="round"/><line x1="154.1" y1="205.8" x2="151.1" y2="230.7" stroke="#ee9d5a" stroke-width="7" stroke-linecap="round"/><line x1="151.1" y1="232.7" x2="157.7" y2="240.3" stroke="#182230" stroke-width="10" stroke-linecap="round"/><line x1="151.1" y1="232.7" x2="157.7" y2="240.3" stroke="#ee9d5a" stroke-width="7" stroke-linecap="round"/><line x1="150.0" y1="179.9" x2="154.1" y2="205.8" stroke="#182230" stroke-width="12" stroke-linecap="round"/><line x1="150.0" y1="179.9" x2="154.1" y2="205.8" stroke="#ee9d5a" stroke-width="9" stroke-linecap="round"/><line x1="147.0" y1="126.2" x2="146.0" y2="145.0" stroke="#182230" stroke-width="10" stroke-linecap="round"/><line x1="147.0" y1="126.2" x2="146.0" y2="145.0" stroke="#b6c2cc" stroke-width="7" stroke-linecap="round"/><polygon points="156.3,135.5 136.8,134.4 138.0,180.7 150.0,181.3" fill="#b6c2cc" stroke="#182230" stroke-width="2" stroke-linejoin="round"/><ellipse cx="144.0" cy="181.0" rx="10" ry="7" fill="#637487" stroke="#182230" stroke-width="2"/><line x1="154.4" y1="139.1" x2="157.1" y2="161.7" stroke="#182230" stroke-width="10" stroke-linecap="round"/><line x1="154.4" y1="139.1" x2="157.1" y2="161.7" stroke="#ee9d5a" stroke-width="7" stroke-linecap="round"/><line x1="157.1" y1="161.7" x2="155.0" y2="178.4" stroke="#182230" stroke-width="9" stroke-linecap="round"/><line x1="157.1" y1="161.7" x2="155.0" y2="178.4" stroke="#ee9d5a" stroke-width="6" stroke-linecap="round"/><ellipse cx="154.1" cy="205.8" rx="4" ry="4" fill="#e1e8ec" stroke="#182230" stroke-width="1.5"/><ellipse cx="155.0" cy="178.4" rx="4" ry="5" fill="#ee9d5a" stroke="#182230" stroke-width="1.5"/><ellipse cx="150.3" cy="106.5" rx="21" ry="24" fill="#d2dbe1" stroke="#182230" stroke-width="2"/><ellipse cx="155.3" cy="110.0" rx="1.8" ry="2.2" fill="#182230"/><ellipse cx="165.2" cy="108.2" rx="1.8" ry="2.2" fill="#182230"/><line x1="157.8" y1="117.1" x2="162.7" y2="116.2" stroke="#182230" stroke-width="1.4"/><line x1="138.0" y1="182.1" x2="145.5" y2="207.3" stroke="#182230" stroke-width="12" stroke-linecap="round"/><line x1="138.0" y1="182.1" x2="145.5" y2="207.3" stroke="#5ab6f0" stroke-width="9" stroke-linecap="round"/><line x1="145.5" y1="207.3" x2="138.0" y2="233.5" stroke="#182230" stroke-width="10" stroke-linecap="round"/><line x1="145.5" y1="207.3" x2="138.0" y2="233.5" stroke="#5ab6f0" stroke-width="7" stroke-linecap="round"/><polygon points="138.1,136.0 143.1,140.5 141.1,146.5 134.1,145.0 133.1,140.5" fill="#246a9e" stroke="#182230" stroke-width="1.2"/><line x1="138.1" y1="142.0" x2="143.0" y2="164.0" stroke="#182230" stroke-width="10" stroke-linecap="round"/><line x1="138.1" y1="142.0" x2="143.0" y2="164.0" stroke="#5ab6f0" stroke-width="7" stroke-linecap="round"/><ellipse cx="148.4" cy="180.3" rx="4" ry="5" fill="#5ab6f0" stroke="#182230" stroke-width="1.5"/><line x1="143.0" y1="164.0" x2="148.4" y2="180.3" stroke="#182230" stroke-width="9" stroke-linecap="round"/><line x1="143.0" y1="164.0" x2="148.4" y2="180.3" stroke="#5ab6f0" stroke-width="6" stroke-linecap="round"/><ellipse cx="145.5" cy="207.3" rx="4" ry="4" fill="#e1e8ec" stroke="#182230" stroke-width="1.5"/><line x1="138.0" y1="235.5" x2="146.0" y2="242.8" stroke="#182230" stroke-width="10" stroke-linecap="round"/><line x1="138.0" y1="235.5" x2="146.0" y2="242.8" stroke="#5ab6f0" stroke-width="7" stroke-linecap="round"/><animate attributeName="display" values="none;none;inline;none;none" keyTimes="0.0000;0.1852;0.3704;0.5000;0.6296" calcMode="discrete" dur="540ms" repeatCount="indefinite"/></g><g display="none"><ellipse cx="144.0" cy="242" rx="30" ry="6" fill="#0a0f15"/><line x1="154.1" y1="205.8" x2="151.1" y2="230.7" stroke="#182230" stroke-width="10" stroke-linecap="round"/><line x1="154.1" y1="205.8" x2="151.1" y2="230.7" stroke="#ee9d5a" stroke-width="7" stroke-linecap="round"/><line x1="151.1" y1="232.7" x2="157.7" y2="240.3" stroke="#182230" stroke-width="10" stroke-linecap="round"/><line x1="151.1" y1="232.7" x2="157.7" y2="240.3" stroke="#ee9d5a" stroke-width="7" stroke-linecap="round"/><line x1="150.0" y1="179.9" x2="154.1" y2="205.8" stroke="#182230" stroke-width="12" stroke-linecap="round"/><line x1="150.0" y1="179.9" x2="154.1" y2="205.8" stroke="#ee9d5a" stroke-width="9" stroke-linecap="round"/><line x1="145.1" y1="125.7" x2="144.7" y2="144.6" stroke="#182230" stroke-width="10" stroke-linecap="round"/><line x1="145.1" y1="125.7" x2="144.7" y2="144.6" stroke="#b6c2cc" stroke-width="7" stroke-linecap="round"/><polygon points="154.7,134.8 135.1,134.5 138.0,180.9 150.0,181.1" fill="#b6c2cc" stroke="#182230" stroke-width="2" stroke-linejoin="round"/><ellipse cx="144.0" cy="181.0" rx="10" ry="7" fill="#637487" stroke="#182230" stroke-width="2"/><line x1="152.9" y1="138.7" x2="159.4" y2="159.3" stroke="#182230" stroke-width="10" stroke-linecap="round"/><line x1="152.9" y1="138.7" x2="159.4" y2="159.3" stroke="#ee9d5a" stroke-width="7" stroke-linecap="round"/><line x1="159.4" y1="159.3" x2="157.8" y2="176.6" stroke="#182230" stroke-width="9" stroke-linecap="round"/><line x1="159.4" y1="159.3" x2="157.8" y2="176.6" stroke="#ee9d5a" stroke-width="6" stroke-linecap="round"/><ellipse cx="157.8" cy="176.6" rx="4" ry="5" fill="#ee9d5a" stroke="#182230" stroke-width="1.5"/><ellipse cx="154.1" cy="205.8" rx="4" ry="4" fill="#e1e8ec" stroke="#182230" stroke-width="1.5"/><ellipse cx="147.1" cy="105.6" rx="21" ry="24" fill="#d2dbe1" stroke="#182230" stroke-width="2"/><ellipse cx="152.1" cy="107.9" rx="1.8" ry="2.2" fill="#182230"/><ellipse cx="162.0" cy="106.1" rx="1.8" ry="2.2" fill="#182230"/><path d="M155.1,114.6 Q157.5,116.1 160.0,113.7" fill="none" stroke="#182230" stroke-width="1.2"/><line x1="138.0" y1="182.1" x2="145.6" y2="207.3" stroke="#182230" stroke-width="12" stroke-linecap="round"/><line x1="138.0" y1="182.1" x2="145.6" y2="207.3" stroke="#5ab6f0" stroke-width="9" stroke-linecap="round"/><polygon points="136.7,135.6 141.7,140.1 139.7,146.1 132.7,144.6 131.7,140.1" fill="#246a9e" stroke="#182230" stroke-width="1.2"/><line x1="145.6" y1="207.3" x2="137.3" y2="233.3" stroke="#182230" stroke-width="10" stroke-linecap="round"/><line x1="145.6" y1="207.3" x2="137.3" y2="233.3" stroke="#5ab6f0" stroke-width="7" stroke-linecap="round"/><ellipse cx="145.6" cy="207.3" rx="4" ry="4" fill="#e1e8ec" stroke="#182230" stroke-width="1.5"/><line x1="137.3" y1="235.3" x2="145.8" y2="242.6" stroke="#182230" stroke-width="10" stroke-linecap="round"/><line x1="137.3" y1="235.3" x2="145.8" y2="242.6" stroke="#5ab6f0" stroke-width="7" stroke-linecap="round"/><line x1="136.7" y1="141.6" x2="133.0" y2="164.1" stroke="#182230" stroke-width="10" stroke-linecap="round"/><line x1="136.7" y1="141.6" x2="133.0" y2="164.1" stroke="#5ab6f0" stroke-width="7" stroke-linecap="round"/><line x1="133.0" y1="164.1" x2="138.1" y2="180.5" stroke="#182230" stroke-width="9" stroke-linecap="round"/><line x1="133.0" y1="164.1" x2="138.1" y2="180.5" stroke="#5ab6f0" stroke-width="6" stroke-linecap="round"/><ellipse cx="138.1" cy="180.5" rx="4" ry="5" fill="#5ab6f0" stroke="#182230" stroke-width="1.5"/><animate attributeName="display" values="none;none;none;inline;none" keyTimes="0.0000;0.1852;0.3704;0.5000;0.6296" calcMode="discrete" dur="540ms" repeatCount="indefinite"/></g><g display="none"><ellipse cx="144.0" cy="242" rx="30" ry="6" fill="#0a0f15"/><line x1="152.1" y1="138.5" x2="160.8" y2="157.1" stroke="#182230" stroke-width="10" stroke-linecap="round"/><line x1="152.1" y1="138.5" x2="160.8" y2="157.1" stroke="#ee9d5a" stroke-width="7" stroke-linecap="round"/><line x1="154.1" y1="205.8" x2="151.1" y2="230.7" stroke="#182230" stroke-width="10" stroke-linecap="round"/><line x1="154.1" y1="205.8" x2="151.1" y2="230.7" stroke="#ee9d5a" stroke-width="7" stroke-linecap="round"/><line x1="151.1" y1="232.7" x2="157.7" y2="240.3" stroke="#182230" stroke-width="10" stroke-linecap="round"/><line x1="151.1" y1="232.7" x2="157.7" y2="240.3" stroke="#ee9d5a" stroke-width="7" stroke-linecap="round"/><line x1="150.0" y1="179.9" x2="154.1" y2="205.8" stroke="#182230" stroke-width="12" stroke-linecap="round"/><line x1="150.0" y1="179.9" x2="154.1" y2="205.8" stroke="#ee9d5a" stroke-width="9" stroke-linecap="round"/><line x1="144.0" y1="125.5" x2="144.0" y2="144.5" stroke="#182230" stroke-width="10" stroke-linecap="round"/><line x1="144.0" y1="125.5" x2="144.0" y2="144.5" stroke="#b6c2cc" stroke-width="7" stroke-linecap="round"/><polygon points="153.8,134.5 134.2,134.5 138.0,181.0 150.0,181.0" fill="#b6c2cc" stroke="#182230" stroke-width="2" stroke-linejoin="round"/><ellipse cx="144.0" cy="181.0" rx="10" ry="7" fill="#637487" stroke="#182230" stroke-width="2"/><line x1="160.8" y1="157.1" x2="160.3" y2="174.6" stroke="#182230" stroke-width="9" stroke-linecap="round"/><line x1="160.8" y1="157.1" x2="160.3" y2="174.6" stroke="#ee9d5a" stroke-width="6" stroke-linecap="round"/><ellipse cx="160.3" cy="174.6" rx="4" ry="5" fill="#ee9d5a" stroke="#182230" stroke-width="1.5"/><ellipse cx="154.1" cy="205.8" rx="4" ry="4" fill="#e1e8ec" stroke="#182230" stroke-width="1.5"/><ellipse cx="145.4" cy="105.3" rx="21" ry="24" fill="#d2dbe1" stroke="#182230" stroke-width="2"/><ellipse cx="150.4" cy="106.9" rx="1.8" ry="2.2" fill="#182230"/><ellipse cx="160.3" cy="105.1" rx="1.8" ry="2.2" fill="#182230"/><path d="M153.5,113.6 Q156.0,115.2 158.5,112.7" fill="none" stroke="#182230" stroke-width="1.2"/><line x1="138.0" y1="182.1" x2="145.6" y2="207.3" stroke="#182230" stroke-width="12" stroke-linecap="round"/><line x1="138.0" y1="182.1" x2="145.6" y2="207.3" stroke="#5ab6f0" stroke-width="9" stroke-linecap="round"/><polygon points="135.9,135.5 140.9,140.0 138.9,146.0 131.9,144.5 130.9,140.0" fill="#246a9e" stroke="#182230" stroke-width="1.2"/><line x1="145.6" y1="207.3" x2="136.9" y2="233.3" stroke="#182230" stroke-width="10" stroke-linecap="round"/><line x1="145.6" y1="207.3" x2="136.9" y2="233.3" stroke="#5ab6f0" stroke-width="7" stroke-linecap="round"/><ellipse cx="145.6" cy="207.3" rx="4" ry="4" fill="#e1e8ec" stroke="#182230" stroke-width="1.5"/><line x1="136.9" y1="235.3" x2="145.7" y2="242.5" stroke="#182230" stroke-width="10" stroke-linecap="round"/><line x1="136.9" y1="235.3" x2="145.7" y2="242.5" stroke="#5ab6f0" stroke-width="7" stroke-linecap="round"/><line x1="135.9" y1="141.5" x2="128.6" y2="162.7" stroke="#182230" stroke-width="10" stroke-linecap="round"/><line x1="135.9" y1="141.5" x2="128.6" y2="162.7" stroke="#5ab6f0" stroke-width="7" stroke-linecap="round"/><line x1="128.6" y1="162.7" x2="133.1" y2="179.5" stroke="#182230" stroke-width="9" stroke-linecap="round"/><line x1="128.6" y1="162.7" x2="133.1" y2="179.5" stroke="#5ab6f0" stroke-width="6" stroke-linecap="round"/><ellipse cx="133.1" cy="179.5" rx="4" ry="5" fill="#5ab6f0" stroke="#182230" stroke-width="1.5"/><animate attributeName="display" values="none;none;none;none;inline" keyTimes="0.0000;0.1852;0.3704;0.5000;0.6296" calcMode="discrete" dur="540ms" repeatCount="indefinite"/></g></g></svg>
